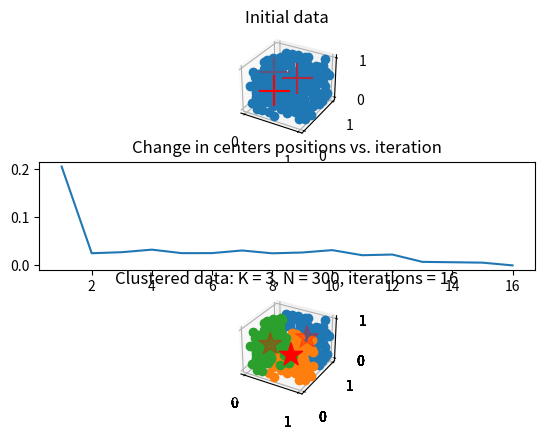

Write Python code to recreate this figure.

import numpy as np
import matplotlib.pyplot as plt
from mpl_toolkits.mplot3d import Axes3D

# Euclidian distance as distance metric
def distance(d, c):
	return np.linalg.norm(d - c)

# K = number of cluster
# N = number of datapoints
# D-dimensional data
# Max number of iterations
# Tolerance
# Terminates if (totalIterations >= max_iter) OR (change <= tolerance)
K = 3
N = 300
D = 3
max_iter = 100000
tolerance = 1e-5
totalIterations = 0
change = np.inf
changes = []

# N x D, datapoints taken randomly from interval [0,1]
datapoints = np.random.random_sample((N, D))
# K x D, random init. position of centers within interval [0,1]
centers = np.random.random_sample((K, D))

# Visualise initial data
fig = plt.figure()
ax1 = fig.add_subplot(311, projection='3d')
ax1.plot(datapoints[:,0], datapoints[:,1], datapoints[:,2], 'o')
ax1.scatter(centers[:,0], centers[:,1], centers[:,2], s=500, c='red', marker='+')
ax1.set_title('Initial data')

while (totalIterations < max_iter) and (change > tolerance):
    totalIterations += 1

	# K x (variable) size of cluster
	# associate only indices of datapoints with clusters => lower space requirements
    clusters = [[] for i in range(K)]

	# Assign datapoints to clusters(centers)
    for i, d in enumerate(datapoints):
        minDist = np.inf
        for j, c in enumerate(centers):
            dist = distance(d, c)
            if minDist > dist:
                minDist = dist
                minJ = j
		# associate datapoint's index with closest center
        clusters[minJ].append(i)

	# Recompute new centers
    old_centers = centers.copy()
    for i, cl in enumerate(clusters):
		# If cluster is non-empty, then calculate new Center of Mass, else leave the previous center
        if(len(cl) != 0):
            centers[i] = np.mean(datapoints[np.asarray(cl)], axis=0)

	# Change in centers positions at this iteration
    change = np.max(np.linalg.norm(centers - old_centers, axis=1))			# maximum of changes in centers positions

    #change = np.sum(np.linalg.norm(centers - old_centers, axis=1))			# sum of changes in centers positions
	#change = np.mean(np.linalg.norm(centers - old_centers, axis=1))		# (alternatively) average of changes in centers positions
    print ("Iteration " + str(totalIterations) + " 	change: " + str(change))
    changes.append(change)
    ax4 = fig.add_subplot(313, projection='3d')
    for i, cl in enumerate(clusters):
        cl_arr = np.asarray(cl)
        if(cl_arr.size == 0):
            print ("Empty cluster with center at: " + str(centers[i]))
        else:
            plt.plot(datapoints[cl_arr,0], datapoints[cl_arr,1], datapoints[cl_arr,2], 'o')
    ax4.scatter(centers[:,0], centers[:,1], centers[:,2], s=300, c='red', marker='*')
    #plt.show()


# Visualise change in centers positions vs. iteration
ax2 = fig.add_subplot(312)
ax2.plot(range(1, totalIterations + 1), changes)
ax2.set_title('Change in centers positions vs. iteration')

# Visualise final clusters
ax3 = fig.add_subplot(313, projection='3d')
for i, cl in enumerate(clusters):
    cl_arr = np.asarray(cl)
    if(cl_arr.size == 0):
        print ("Empty cluster with center at: " + str(centers[i]))
    else:
        plt.plot(datapoints[cl_arr,0], datapoints[cl_arr,1], datapoints[cl_arr,2], 'o')
ax3.scatter(centers[:,0], centers[:,1], centers[:,2], s=300, c='red', marker='*')
ax3.set_title('Clustered data: K = ' + str(K) + ', N = ' + str(N) + ', iterations = ' + str(totalIterations))
plt.show()

# Time complexity:	O(totalIterations * N * K * D)
# Space complexity:	O(N * D)